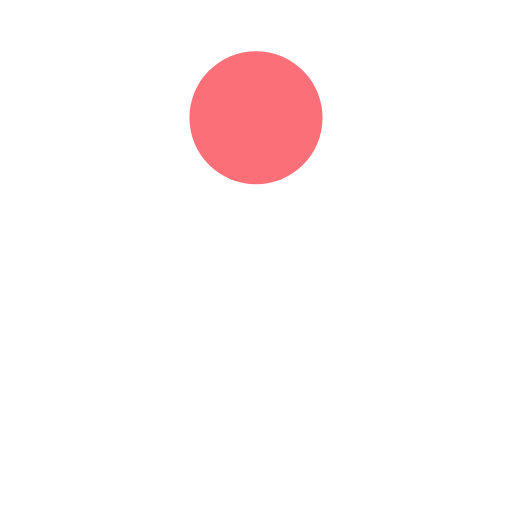
t = 0.00 s
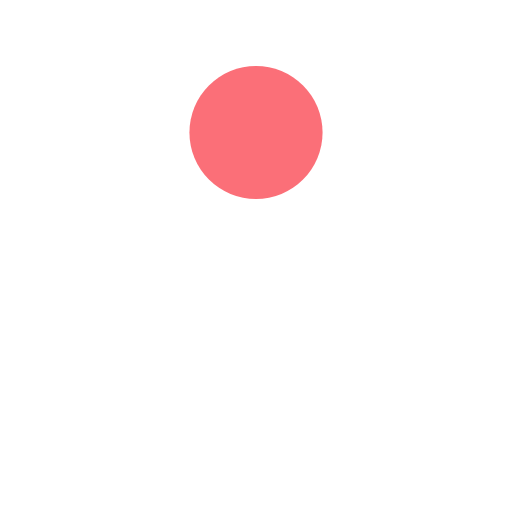
t = 0.13 s
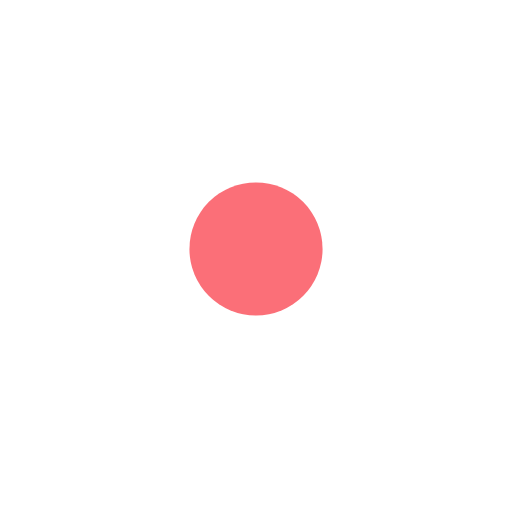
t = 0.38 s
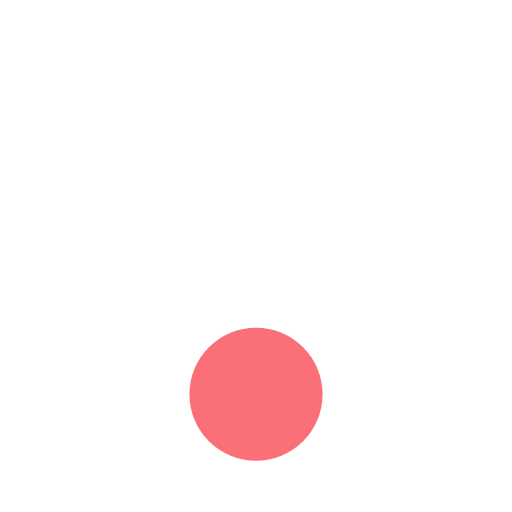
t = 0.50 s
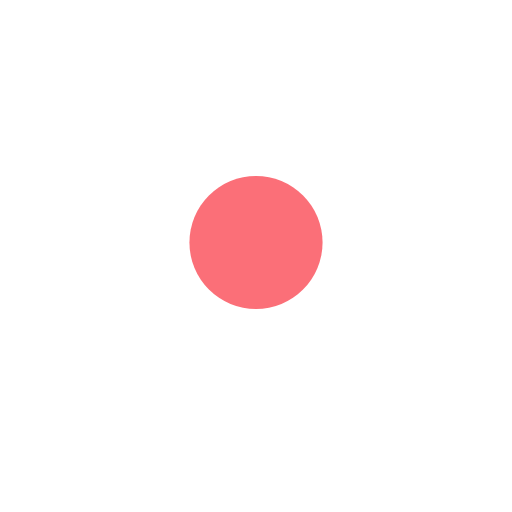
t = 0.63 s
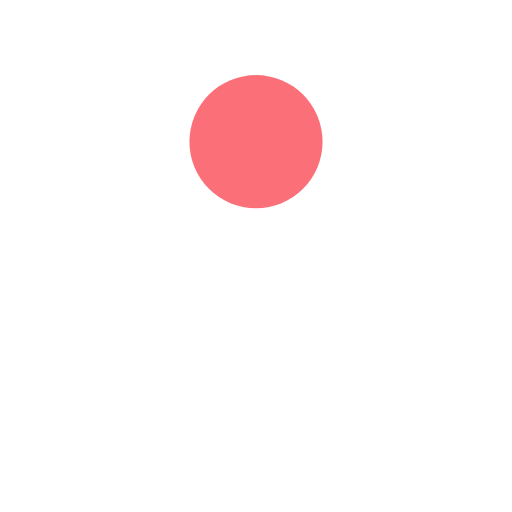
t = 0.88 s

The animated SVG that drew these frames (rendered in a browser with its animation timeline set to each time). Animation: 1 SMIL element (animate=1); one cycle of 1.00 s, repeats indefinitely.

<?xml version="1.0" encoding="utf-8"?>
<svg xmlns="http://www.w3.org/2000/svg" xmlns:xlink="http://www.w3.org/1999/xlink" style="margin: auto; background: none; display: block; shape-rendering: auto;" width="200px" height="200px" viewBox="0 0 100 100" preserveAspectRatio="xMidYMid">
<circle cx="50" cy="31.3425" r="13" fill="#fb6f78">
  <animate attributeName="cy" dur="1s" repeatCount="indefinite" calcMode="spline" keySplines="0.45 0 0.9 0.55;0 0.45 0.55 0.9" keyTimes="0;0.5;1" values="23;77;23"></animate>
</circle>
<!-- [ldio] generated by https://loading.io/ --></svg>
